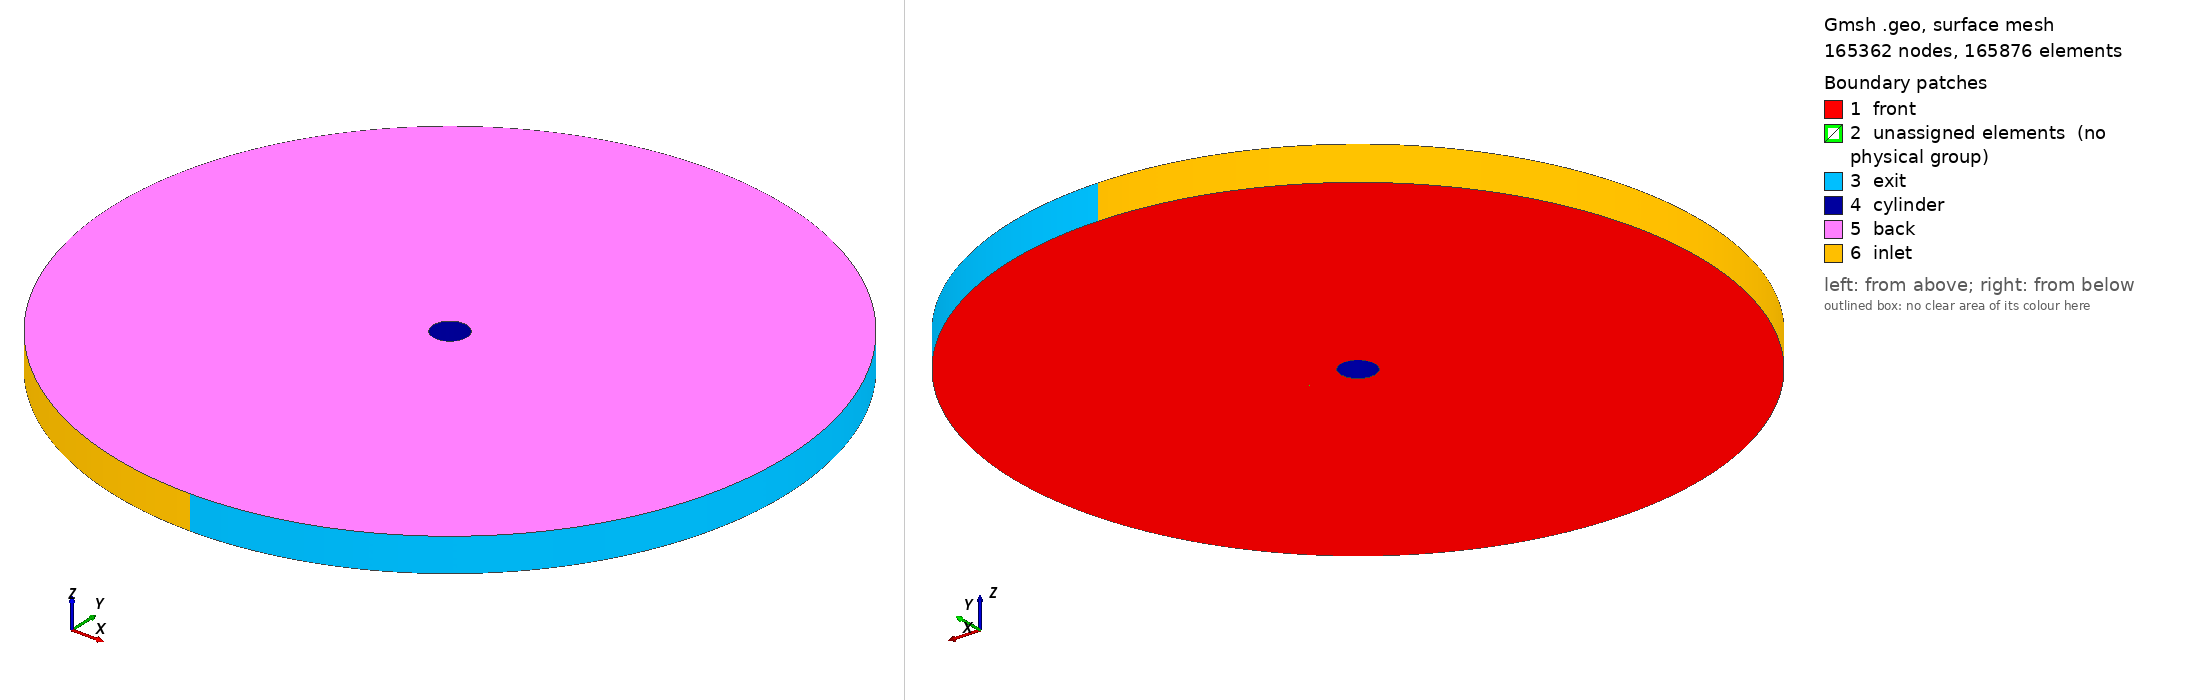

Gmsh geometry script, surface-meshed: 165362 nodes, 165876 surface elements. Boundary patches (legend numbers): 1 front, 2 unassigned elements (no physical group), 3 exit, 4 cylinder, 5 back, 6 inlet. Left view from above one corner, right view from below the opposite corner. Legend entries are the model's physical surfaces; 'unassigned elements' are surfaces in no physical group. The drawing asked Gmsh for element sizes between 1% and 20% of the model's largest extent; the script's own settings can give other sizes.

=== Cylinder02.geo (drawn) ===
n1=130;
n2=160;

// Initial Points
Point(1) = {0, 0, 0, 0};
Point(2) = {10, 0, 0, 0};
Point(3) = {-10, 0, 0, 0};
Point(4) = {0, 10, 0, 0};
Point(5) = {0, -10, 0, 0};
Point(6) = {0.5, 0, 0, 0};
Point(7) = {-0.5, 0, 0, 0};
Point(8) = {0, 0.5, 0, 0};
Point(9) = {0, -0.5, 0, 0};

// Exterior Circle
Circle(1) = {2, 1, 4};
Circle(2) = {3, 1, 4};
Circle(3) = {2, 1, 5};
Circle(4) = {3, 1, 5};

// Interior Circle
Circle(5) = {6, 1, 8};
Circle(6) = {7, 1, 8};
Circle(7) = {6, 1, 9};
Circle(8) = {7, 1, 9};
Line(9) = {6, 2};
Line(10) = {8, 4};
Line(11) = {7, 3};
Line(12) = {9, 5};

// Create surfaces
Line Loop(13) = {10, -1, -9, 5};
Plane Surface(14) = {13};
Line Loop(15) = {10, -2, -11, 6};
Plane Surface(16) = {15};
Line Loop(17) = {9, 3, -12, -7};
Plane Surface(18) = {17};
Line Loop(19) = {11, 4, -12, -8};
Plane Surface(20) = {19};

// Making Mesh
Transfinite Line {11,10,2,12,4}=n1 Using Progression 1.025;
Transfinite Line {6,2,8,4}=n2 Using Progression 1.0;
Transfinite Line {9,10,1,12,3}=n1 Using Progression 1.025;
Transfinite Line {5,1,7,3}=n2 Using Progression 1.0;
Transfinite Surface "*";
Recombine Surface "*";

// Ruller to measure y+ for the given Reynolds number

//Point(10) = {0, 0.51, 0, 1.0};

Extrude {0, 0, 1} {
  Surface{14, 16, 18, 20};
Layers{1};
Recombine;
}

Physical Surface("inlet") = {55, 99};
Physical Surface("back") = {108, 86, 64, 42};
Physical Surface("front") = {16, 14, 18, 20};
Physical Surface("exit") = {33, 77};
Physical Surface("cylinder") = {63, 41, 85, 107};
Physical Volume("internal") = {1, 2, 3, 4};

// Apply an elliptic smoother to the grid
Mesh.Smoothing = 30;
